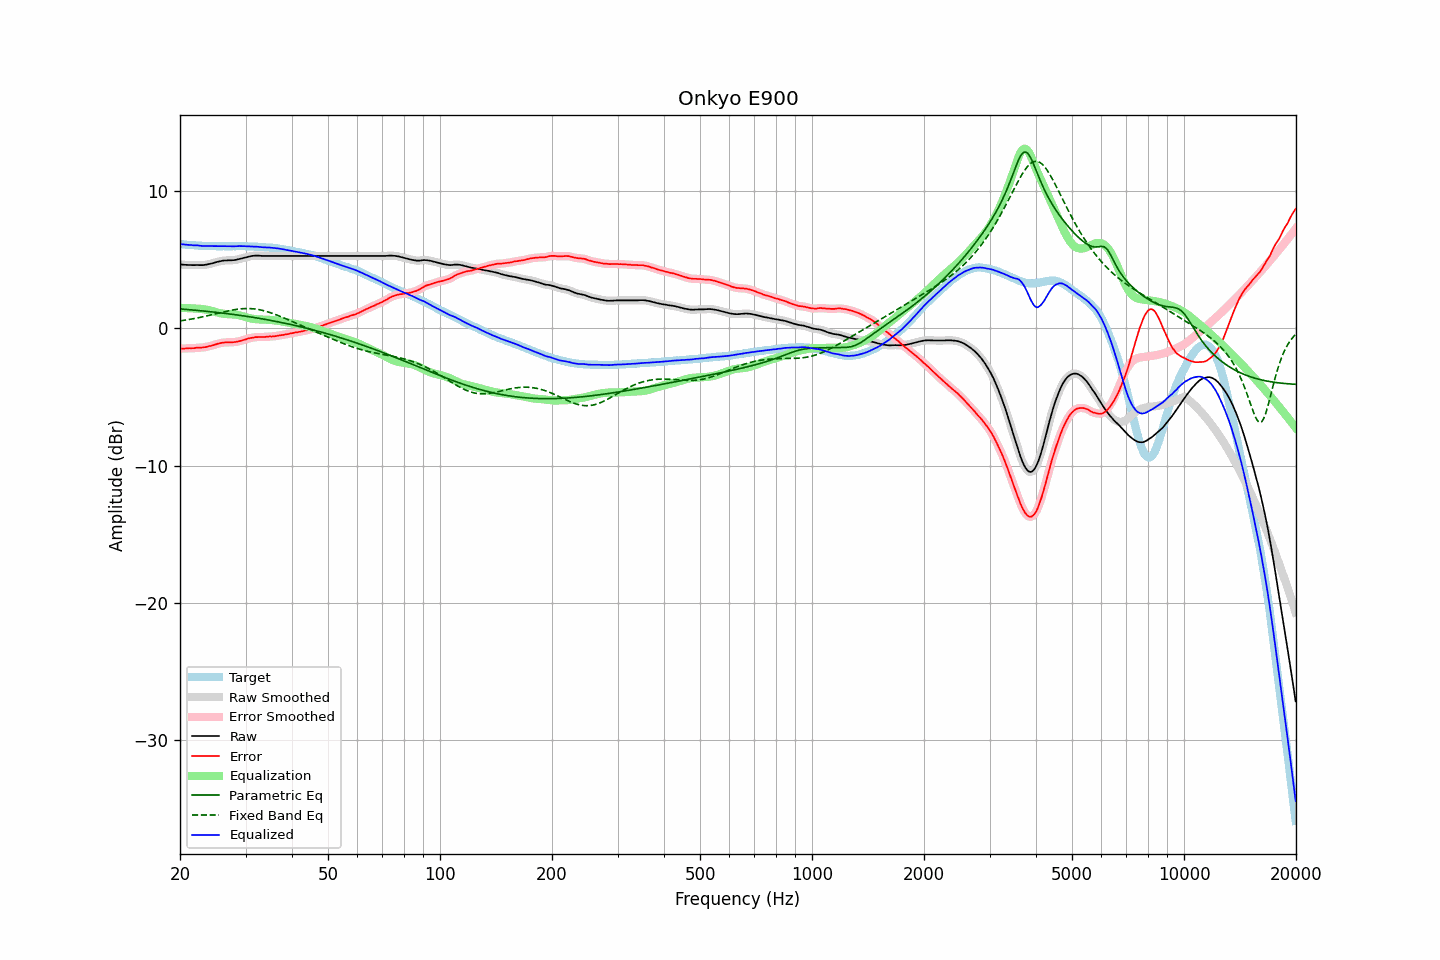

The table this chart was drawn from, first rows:
frequency, raw, error, smoothed, error_smoothed, equalization, parametric_eq, fixed_band_eq, equalized_raw, equalized_smoothed, target
20.00, 4.64, -1.48, 4.64, -1.48, 1.48, 1.40, 0.53, 6.13, 6.13, 6.13
20.20, 4.63, -1.48, 4.63, -1.48, 1.48, 1.40, 0.55, 6.12, 6.11, 6.12
20.40, 4.62, -1.48, 4.62, -1.48, 1.48, 1.39, 0.57, 6.10, 6.10, 6.11
20.61, 4.61, -1.48, 4.62, -1.48, 1.47, 1.38, 0.59, 6.09, 6.09, 6.10
20.81, 4.61, -1.46, 4.61, -1.47, 1.47, 1.37, 0.60, 6.08, 6.08, 6.08
21.02, 4.60, -1.46, 4.61, -1.46, 1.46, 1.36, 0.62, 6.07, 6.07, 6.07
21.23, 4.60, -1.45, 4.60, -1.46, 1.46, 1.35, 0.64, 6.06, 6.06, 6.06
21.44, 4.60, -1.46, 4.60, -1.46, 1.45, 1.34, 0.67, 6.06, 6.05, 6.07
21.66, 4.59, -1.45, 4.60, -1.45, 1.45, 1.33, 0.69, 6.04, 6.04, 6.05
21.87, 4.59, -1.45, 4.60, -1.44, 1.44, 1.32, 0.71, 6.03, 6.04, 6.05
22.09, 4.60, -1.42, 4.60, -1.43, 1.43, 1.31, 0.73, 6.04, 6.03, 6.03
22.31, 4.60, -1.41, 4.60, -1.42, 1.43, 1.30, 0.75, 6.03, 6.03, 6.02
22.54, 4.59, -1.41, 4.60, -1.41, 1.42, 1.28, 0.78, 6.01, 6.02, 6.01
22.76, 4.59, -1.41, 4.59, -1.41, 1.41, 1.27, 0.80, 6.00, 6.00, 6.01
22.99, 4.59, -1.40, 4.60, -1.40, 1.39, 1.26, 0.83, 5.99, 5.99, 6.00
23.22, 4.60, -1.38, 4.61, -1.39, 1.38, 1.25, 0.85, 5.98, 5.98, 5.99
23.45, 4.62, -1.37, 4.62, -1.36, 1.36, 1.24, 0.88, 5.99, 5.98, 6.00
23.69, 4.64, -1.34, 4.65, -1.34, 1.34, 1.23, 0.91, 5.98, 5.99, 5.99
23.92, 4.67, -1.30, 4.67, -1.31, 1.31, 1.21, 0.93, 5.99, 5.98, 5.98
24.16, 4.69, -1.29, 4.70, -1.29, 1.28, 1.20, 0.96, 5.98, 5.98, 5.99
24.40, 4.73, -1.26, 4.73, -1.26, 1.25, 1.19, 0.99, 5.98, 5.98, 5.99
24.65, 4.75, -1.22, 4.76, -1.22, 1.22, 1.18, 1.02, 5.97, 5.97, 5.98
24.89, 4.80, -1.18, 4.79, -1.18, 1.18, 1.16, 1.05, 5.98, 5.97, 5.98
25.14, 4.83, -1.14, 4.82, -1.14, 1.15, 1.15, 1.07, 5.97, 5.97, 5.97
25.39, 4.86, -1.11, 4.85, -1.11, 1.12, 1.14, 1.10, 5.97, 5.97, 5.97
25.65, 4.87, -1.09, 4.88, -1.09, 1.09, 1.12, 1.13, 5.97, 5.97, 5.97
25.91, 4.90, -1.06, 4.90, -1.07, 1.07, 1.11, 1.16, 5.97, 5.97, 5.97
26.16, 4.92, -1.05, 4.92, -1.05, 1.05, 1.10, 1.19, 5.98, 5.97, 5.98
26.43, 4.93, -1.03, 4.93, -1.04, 1.04, 1.08, 1.21, 5.97, 5.97, 5.97
26.69, 4.93, -1.03, 4.94, -1.03, 1.03, 1.07, 1.24, 5.97, 5.97, 5.97
26.96, 4.94, -1.02, 4.94, -1.02, 1.03, 1.05, 1.26, 5.97, 5.97, 5.97
27.23, 4.94, -1.02, 4.94, -1.02, 1.02, 1.04, 1.29, 5.97, 5.97, 5.97
27.50, 4.94, -1.02, 4.95, -1.02, 1.02, 1.02, 1.31, 5.96, 5.96, 5.97
27.77, 4.95, -1.02, 4.95, -1.02, 1.01, 1.01, 1.33, 5.96, 5.96, 5.98
28.05, 4.96, -1.00, 4.97, -1.00, 1.00, 0.99, 1.35, 5.96, 5.96, 5.97
28.33, 4.98, -0.99, 4.99, -0.99, 0.98, 0.98, 1.37, 5.97, 5.97, 5.98
28.62, 5.01, -0.96, 5.01, -0.97, 0.96, 0.96, 1.39, 5.98, 5.98, 5.98
28.90, 5.04, -0.94, 5.04, -0.94, 0.94, 0.94, 1.40, 5.98, 5.98, 5.99
29.19, 5.07, -0.91, 5.07, -0.91, 0.91, 0.93, 1.41, 5.98, 5.98, 5.99
29.48, 5.10, -0.87, 5.10, -0.88, 0.87, 0.91, 1.42, 5.98, 5.98, 5.98
29.78, 5.13, -0.84, 5.13, -0.84, 0.84, 0.89, 1.43, 5.97, 5.97, 5.98
30.08, 5.16, -0.81, 5.17, -0.80, 0.81, 0.87, 1.43, 5.97, 5.97, 5.98
30.38, 5.19, -0.76, 5.19, -0.77, 0.77, 0.86, 1.44, 5.97, 5.97, 5.96
30.68, 5.22, -0.73, 5.22, -0.74, 0.74, 0.84, 1.43, 5.96, 5.96, 5.96
30.99, 5.24, -0.71, 5.25, -0.71, 0.71, 0.82, 1.43, 5.96, 5.96, 5.96
31.30, 5.26, -0.69, 5.26, -0.69, 0.69, 0.80, 1.42, 5.95, 5.95, 5.96
31.61, 5.27, -0.67, 5.28, -0.67, 0.67, 0.78, 1.41, 5.95, 5.95, 5.95
31.93, 5.28, -0.64, 5.28, -0.65, 0.66, 0.76, 1.40, 5.94, 5.94, 5.93
32.24, 5.28, -0.65, 5.29, -0.64, 0.65, 0.75, 1.38, 5.93, 5.93, 5.94
32.57, 5.28, -0.63, 5.28, -0.64, 0.64, 0.73, 1.36, 5.93, 5.92, 5.92
32.89, 5.27, -0.64, 5.27, -0.64, 0.64, 0.71, 1.34, 5.91, 5.91, 5.92
33.22, 5.26, -0.64, 5.27, -0.64, 0.63, 0.69, 1.31, 5.90, 5.90, 5.91
33.55, 5.26, -0.64, 5.26, -0.64, 0.63, 0.67, 1.28, 5.89, 5.89, 5.91
33.89, 5.26, -0.63, 5.26, -0.63, 0.62, 0.64, 1.25, 5.89, 5.89, 5.90
34.23, 5.26, -0.61, 5.26, -0.62, 0.62, 0.62, 1.22, 5.89, 5.89, 5.88
34.57, 5.26, -0.61, 5.26, -0.61, 0.61, 0.60, 1.18, 5.88, 5.88, 5.88
34.92, 5.26, -0.59, 5.26, -0.60, 0.61, 0.58, 1.14, 5.87, 5.87, 5.86
35.27, 5.26, -0.61, 5.26, -0.60, 0.60, 0.56, 1.10, 5.86, 5.86, 5.88
35.62, 5.26, -0.58, 5.26, -0.59, 0.58, 0.54, 1.06, 5.85, 5.85, 5.85
35.97, 5.26, -0.58, 5.26, -0.58, 0.57, 0.51, 1.02, 5.84, 5.84, 5.85
... 635 more rows
